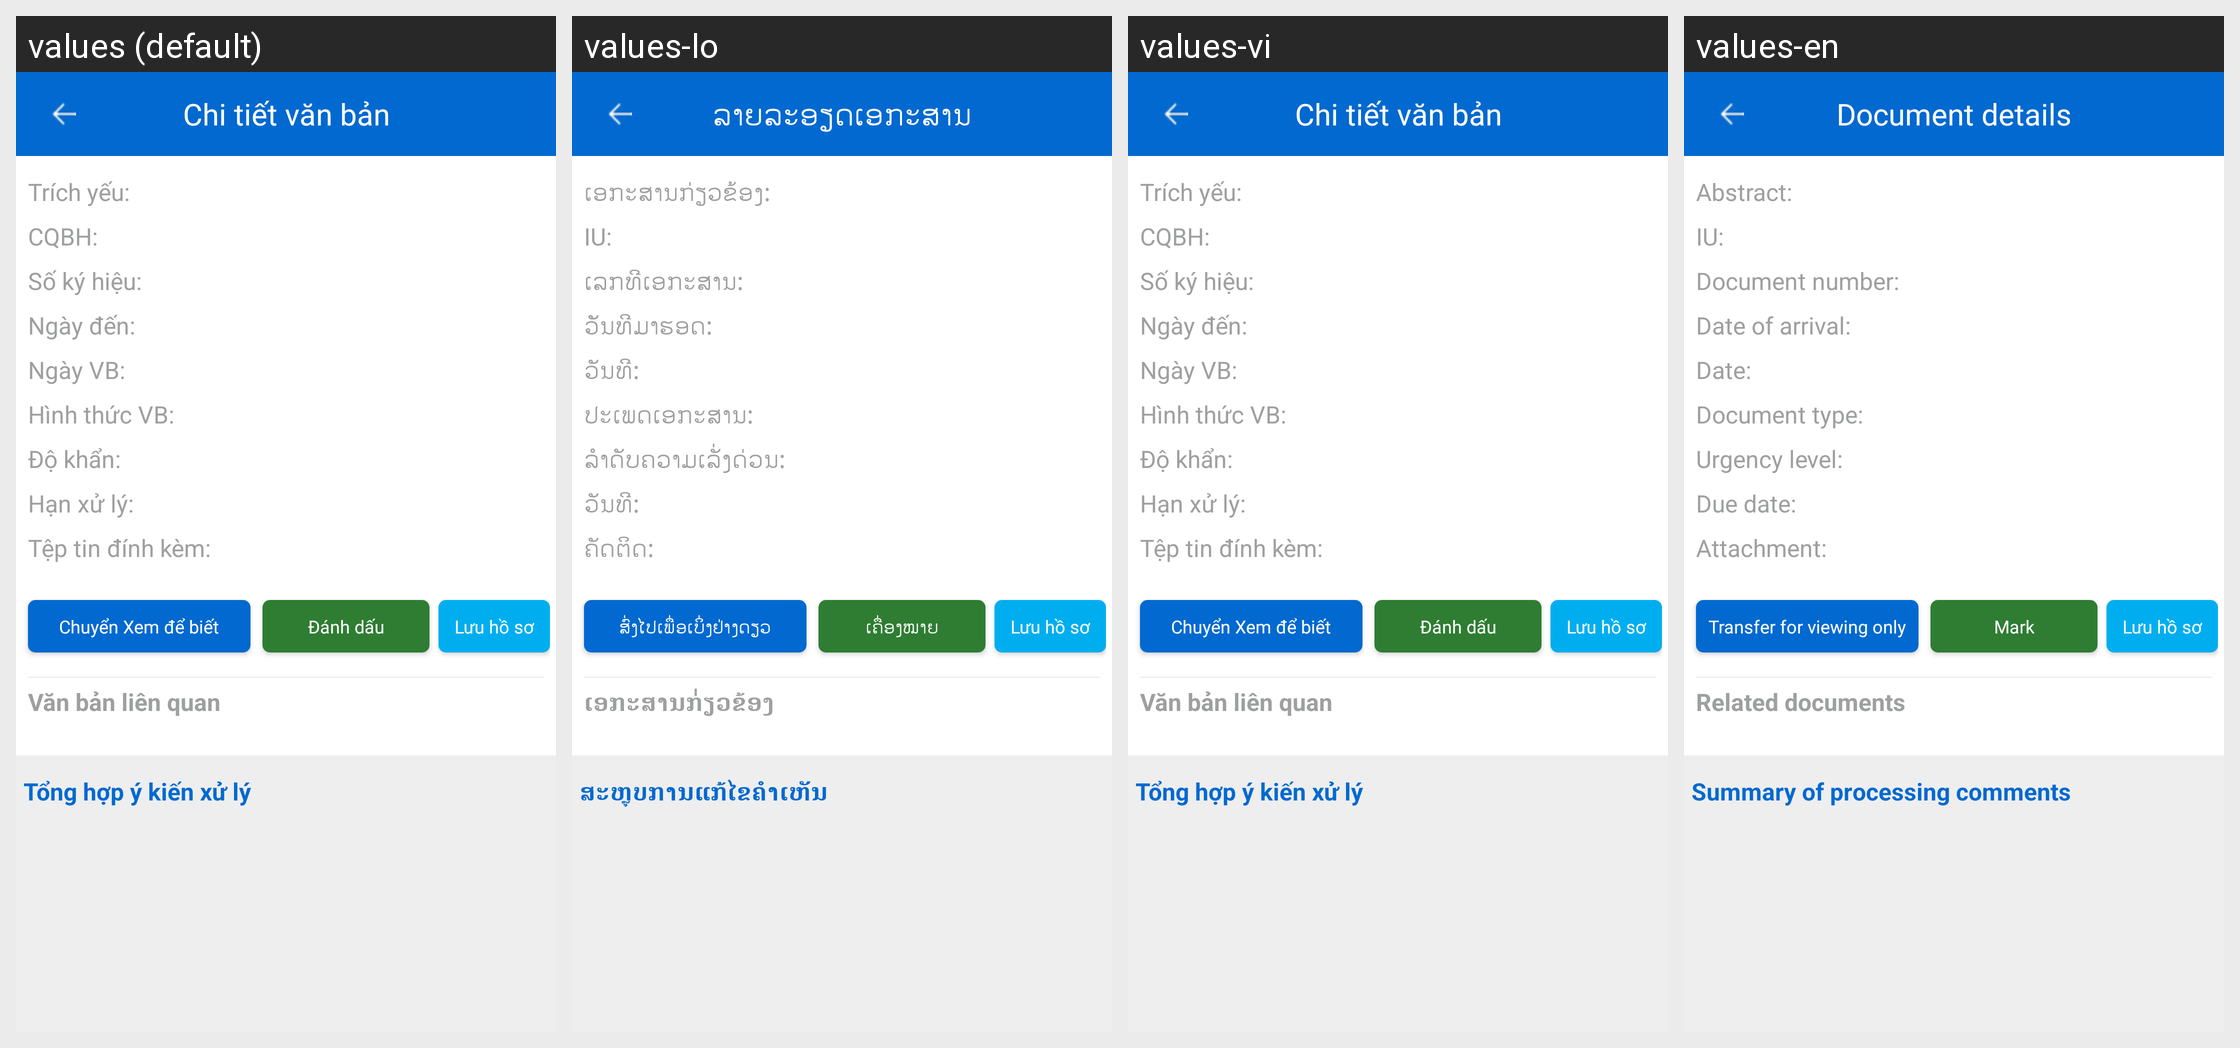

Translations of the strings shown on this Android screen, per locale in the grid:
Android screen res/layout/activity_detail_document_notification.xml rendered under 4 locales, left to right: values (default), values-lo, values-vi, values-en. Device: Nexus 5 (rendered at 1080×1920; each locale shown at half size, 540×960, under a caption strip naming it); theme AppTheme.
Strings drawn on this screen, with the default value and each locale's value (text and hints the layout hard-codes, and strings that could not be matched under every locale, appear in the picture but are not listed):

tv_trichyeu
  values: Trích yếu:
  values-lo: ເອກະສານກ່ຽວຂ້ອງ:
  values-vi: Trích yếu:
  values-en: Abstract:

tv_cqbh
  values: CQBH:
  values-lo: IU:
  values-vi: CQBH:
  values-en: IU:

tv_sokyhieu
  values: Số ký hiệu:
  values-lo: ເລກທີເອກະສານ:
  values-vi: Số ký hiệu:
  values-en: Document number:

tv_ngayden
  values: Ngày đến:
  values-lo: ວັັນທີມາຮອດ:
  values-vi: Ngày đến:
  values-en: Date of arrival:

tv_ngay_vb
  values: Ngày VB:
  values-lo: ວັນທີ:
  values-vi: Ngày VB:
  values-en: Date:

tv_hinhthucvb
  values: Hình thức VB:
  values-lo: ປະເພດເອກະສານ:
  values-vi: Hình thức VB:
  values-en: Document type:

tv_do_khan
  values: Độ khẩn:
  values-lo: ລຳດັບຄວາມເລັ່ງດ່ວນ:
  values-vi: Độ khẩn:
  values-en: Urgency level:

tv_hanxuly
  values: Hạn xử lý:
  values-lo: ວັນທີ:
  values-vi: Hạn xử lý:
  values-en: Due date:

tv_file_dinh_kem
  values: Tệp tin đính kèm:
  values-lo: ຄັດຕິດ:
  values-vi: Tệp tin đính kèm:
  values-en: Attachment:

tv_chuyen_xemdebiet
  values: Chuyển Xem để biết
  values-lo: ສົ່ງໄປເພື່ອເບິ່ງຢ່າງດຽວ
  values-vi: Chuyển Xem để biết
  values-en: Transfer for viewing only

tv_danhdau
  values: Đánh dấu
  values-lo: ເຄື່ອງໝາຍ
  values-vi: Đánh dấu
  values-en: Mark

tv_luu_hoso
  values: Lưu hồ sơ
  values-lo: Lưu hồ sơ  [not translated; the default value is used]
  values-vi: Lưu hồ sơ  [not translated; the default value is used]
  values-en: Lưu hồ sơ  [not translated; the default value is used]

tv_vb_lienquan
  values: Văn bản liên quan
  values-lo: ເອກະສານກ່່ຽວຂ້ອງ
  values-vi: Văn bản liên quan
  values-en: Related documents

tv_tonghop_y_kien
  values: Tổng hợp ý kiến xử lý
  values-lo: ສະຫຼຸບການແກ້ໄຂຄຳເຫັນ
  values-vi: Tổng hợp ý kiến xử lý
  values-en: Summary of processing comments

DETAIL_DOCUMENT_LABEL
  values: Chi tiết văn bản
  values-lo: ລາຍລະອຽດເອກະສານ
  values-vi: Chi tiết văn bản
  values-en: Document details
